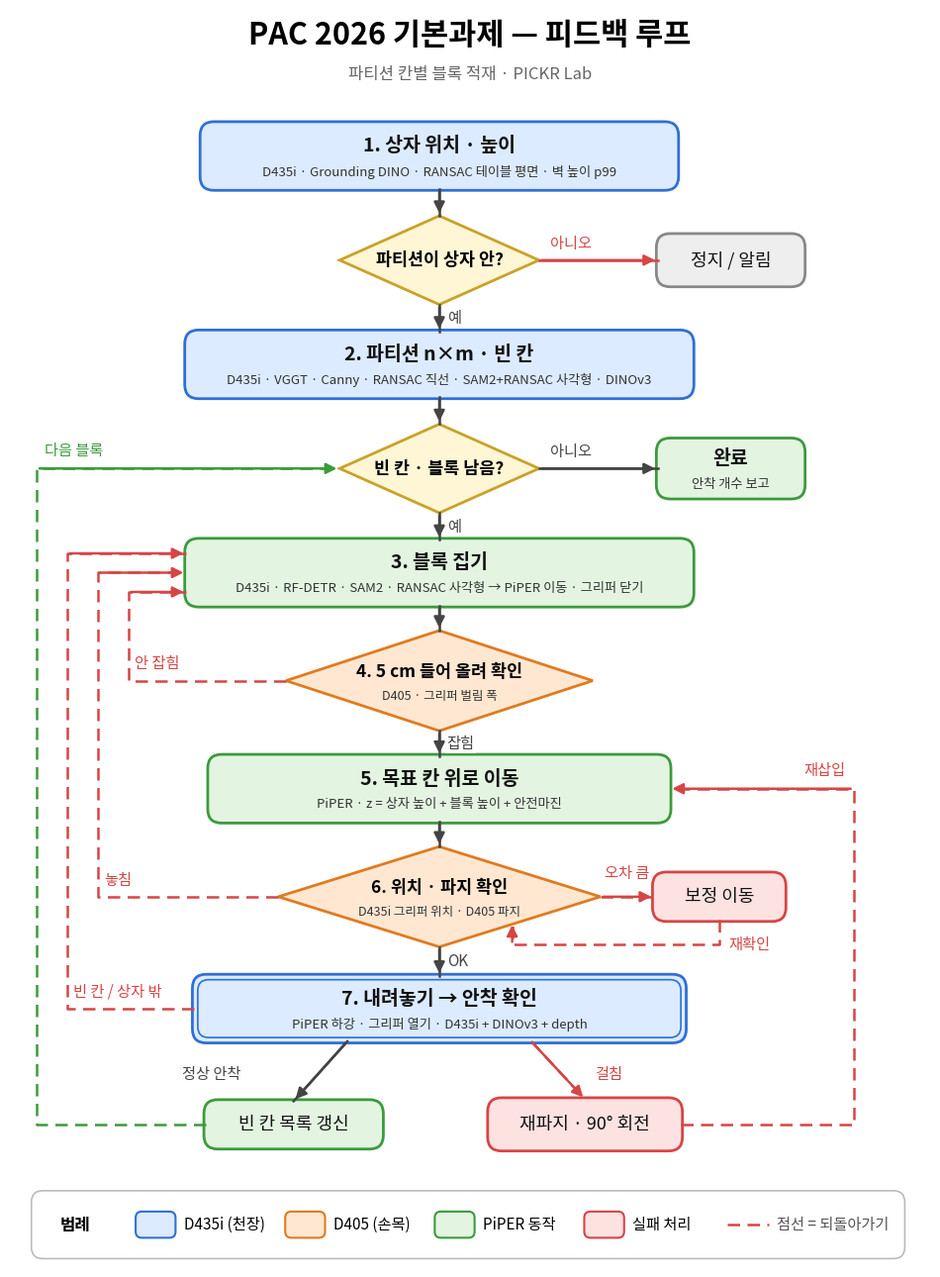

Write Python code to recreate this figure.
"""Basic-task feedback-loop diagram with hand-placed nodes and non-crossing feedback lanes."""
import matplotlib

matplotlib.use("Agg")
import matplotlib.pyplot as plt
from matplotlib import font_manager
from matplotlib.patches import FancyBboxPatch, Polygon

for f in font_manager.findSystemFonts():
    if "NotoSansCJK" in f and ("Regular" in f or "Medium" in f):
        font_manager.fontManager.addfont(f)
plt.rcParams["font.family"] = "Noto Sans CJK JP"

BLUE = ("#DCEBFF", "#2F6FD6")
ORANGE = ("#FFE7D1", "#E07B1F")
GREEN = ("#E3F5E1", "#3C9A3C")
YELLOW = ("#FFF6D6", "#C9A227")
RED = ("#FDE2E2", "#D64545")
GREY = ("#EEEEEE", "#888888")
INK, RED_L, GREEN_L = "#444444", "#D64545", "#3C9A3C"

fig, ax = plt.subplots(figsize=(12, 16.5), dpi=150)
ax.set_xlim(0, 12)
ax.set_ylim(0.7, 17)
ax.axis("off")


def box(x, y, w, h, title, sub, col, double=False):
    fc, ec = col
    ax.add_patch(FancyBboxPatch((x - w / 2, y - h / 2), w, h, boxstyle="round,pad=0.02,rounding_size=0.18",
                                fc=fc, ec=ec, lw=2))
    if double:
        ax.add_patch(FancyBboxPatch((x - w / 2 + 0.07, y - h / 2 + 0.07), w - 0.14, h - 0.14,
                                    boxstyle="round,pad=0.02,rounding_size=0.14", fc="none", ec=ec, lw=1.2))
    if sub:
        ax.text(x, y + 0.13, title, ha="center", va="center", fontsize=14, fontweight="bold", color="#111111")
        ax.text(x, y - 0.2, sub, ha="center", va="center", fontsize=9.5, color="#333333")
    else:
        ax.text(x, y, title, ha="center", va="center", fontsize=13, color="#111111")
    return dict(l=x - w / 2, r=x + w / 2, t=y + h / 2, b=y - h / 2, x=x, y=y)


def diamond(x, y, w, h, title, sub, col):
    fc, ec = col
    ax.add_patch(Polygon([(x, y + h / 2), (x + w / 2, y), (x, y - h / 2), (x - w / 2, y)], closed=True,
                         fc=fc, ec=ec, lw=2))
    ax.text(x, y + (0.12 if sub else 0), title, ha="center", va="center", fontsize=12.5, fontweight="bold")
    if sub:
        ax.text(x, y - 0.2, sub, ha="center", va="center", fontsize=9, color="#333333")
    return dict(l=x - w / 2, r=x + w / 2, t=y + h / 2, b=y - h / 2, x=x, y=y)


def arrow(pts, color=INK, dashed=False, label=None, lpos=None, lcol=None, ha="left"):
    xs, ys = zip(*pts)
    ax.plot(xs[:-1] + (xs[-1],), ys, color=color, lw=1.8, ls=(0, (5, 3)) if dashed else "-", zorder=1)
    ax.annotate("", xy=pts[-1], xytext=pts[-2],
                arrowprops=dict(arrowstyle="-|>", color=color, lw=1.8, mutation_scale=16), zorder=2)
    if label:
        ax.text(*lpos, label, fontsize=11, color=lcol or color, ha=ha, va="center",
                bbox=dict(fc="white", ec="none", pad=1.2))


# ---- title
ax.text(6, 16.55, "PAC 2026 기본과제 — 피드백 루프", ha="center", fontsize=22, fontweight="bold")
ax.text(6, 16.1, "파티션 칸별 블록 적재 · PICKR Lab", ha="center", fontsize=12, color="#666666")

X = 5.6
S1 = box(X, 15.1, 6.2, 0.85, "1. 상자 위치 · 높이", "D435i · Grounding DINO · RANSAC 테이블 평면 · 벽 높이 p99", BLUE)
Q1 = diamond(X, 13.75, 2.6, 1.15, "파티션이 상자 안?", None, YELLOW)
STOP = box(9.4, 13.75, 1.9, 0.65, "정지 / 알림", None, GREY)
S2 = box(X, 12.4, 6.6, 0.85, "2. 파티션 n×m · 빈 칸", "D435i · VGGT · Canny · RANSAC 직선 · SAM2+RANSAC 사각형 · DINOv3", BLUE)
Q2 = diamond(X, 11.05, 2.6, 1.15, "빈 칸 · 블록 남음?", None, YELLOW)
DONE = box(9.4, 11.05, 1.9, 0.75, "완료", "안착 개수 보고", GREEN)
S3 = box(X, 9.7, 6.6, 0.85, "3. 블록 집기", "D435i · RF-DETR · SAM2 · RANSAC 사각형 → PiPER 이동 · 그리퍼 닫기", GREEN)
S4 = diamond(X, 8.3, 4.0, 1.3, "4. 5 cm 들어 올려 확인", "D405 · 그리퍼 벌림 폭", ORANGE)
S5 = box(X, 6.9, 6.0, 0.85, "5. 목표 칸 위로 이동", "PiPER · z = 상자 높이 + 블록 높이 + 안전마진", GREEN)
S6 = diamond(X, 5.5, 4.2, 1.3, "6. 위치 · 파지 확인", "D435i 그리퍼 위치 · D405 파지", ORANGE)
FIX = box(9.25, 5.5, 1.7, 0.6, "보정 이동", None, RED)
S7 = box(X, 4.05, 6.4, 0.85, "7. 내려놓기 → 안착 확인", "PiPER 하강 · 그리퍼 열기 · D435i + DINOv3 + depth", BLUE, double=True)
UPD = box(3.7, 2.55, 2.3, 0.6, "빈 칸 목록 갱신", None, GREEN)
RE = box(7.5, 2.55, 2.5, 0.65, "재파지 · 90° 회전", None, RED)

# ---- main flow
for a, b, lab in [(S1, Q1, None), (Q1, S2, "예"), (S2, Q2, None), (Q2, S3, "예"), (S3, S4, None),
                  (S4, S5, "잡힘"), (S5, S6, None), (S6, S7, "OK")]:
    arrow([(X, a["b"]), (X, b["t"])], label=lab, lpos=(X + 0.1, (a["b"] + b["t"]) / 2) if lab else None)
arrow([(Q1["r"], Q1["y"]), (STOP["l"], STOP["y"])], color=RED_L, label="아니오", lpos=(Q1["r"] + 0.15, Q1["y"] + 0.22))
arrow([(Q2["r"], Q2["y"]), (DONE["l"], DONE["y"])], label="아니오", lpos=(Q2["r"] + 0.15, Q2["y"] + 0.22))
arrow([(S6["r"], S6["y"]), (FIX["l"], FIX["y"])], color=RED_L, dashed=True, label="오차 큼",
      lpos=(S6["r"] + 0.05, S6["y"] + 0.3))
arrow([(FIX["x"], FIX["b"]), (FIX["x"], S6["y"] - 0.62), (S6["x"] + 0.95, S6["y"] - 0.62),
       (S6["x"] + 0.95, S6["y"] - 0.33)], color=RED_L, dashed=True, label="재확인",
      lpos=(FIX["x"] + 0.12, S6["y"] - 0.62), ha="left")
arrow([(S7["x"] - 1.2, S7["b"]), (UPD["x"], UPD["t"])], label="정상 안착", lpos=(UPD["x"] - 1.45, 3.2))
arrow([(S7["x"] + 1.2, S7["b"]), (RE["x"], RE["t"])], color=RED_L, dashed=True, label="걸침",
      lpos=(RE["x"] + 0.12, 3.2))

# ---- left lanes: retries back to step 3 (red), next block back to Q2 (green, outermost)
lane = {"S4": 1.55, "S6": 1.15, "S7": 0.75}
entry = {"S4": S3["y"] - 0.25, "S6": S3["y"], "S7": S3["y"] + 0.25}
for key, node, lab in [("S4", S4, "안 잡힘"), ("S6", S6, "놓침"), ("S7", S7, "빈 칸 / 상자 밖")]:
    xl = lane[key]
    start = (node["l"], node["y"])
    arrow([start, (xl, node["y"]), (xl, entry[key]), (S3["l"], entry[key])], color=RED_L, dashed=True,
          label=lab, lpos=(xl + 0.08, node["y"] + 0.22))
arrow([(UPD["l"], UPD["y"]), (0.35, UPD["y"]), (0.35, Q2["y"]), (Q2["l"], Q2["y"])], color=GREEN_L, dashed=True,
      label="다음 블록", lpos=(0.45, Q2["y"] + 0.24), lcol=GREEN_L)

# ---- right lane: re-insert back to step 5
xr = 11.0
arrow([(RE["r"], RE["y"]), (xr, RE["y"]), (xr, S5["y"]), (S5["r"], S5["y"])], color=RED_L, dashed=True,
      label="재삽입", lpos=(xr - 0.1, S5["y"] + 0.24), ha="right")

# ---- legend (bottom row)
ly = 1.25
ax.add_patch(FancyBboxPatch((0.3, ly - 0.42), 11.35, 0.84, boxstyle="round,pad=0.02,rounding_size=0.15",
                            fc="white", ec="#BBBBBB", lw=1.2))
ax.text(0.65, ly, "범례", va="center", fontsize=12, fontweight="bold")
lx = 1.65
for txt, col in [("D435i (천장)", BLUE), ("D405 (손목)", ORANGE), ("PiPER 동작", GREEN), ("실패 처리", RED)]:
    ax.add_patch(FancyBboxPatch((lx, ly - 0.16), 0.5, 0.32, boxstyle="round,pad=0.01,rounding_size=0.08",
                                fc=col[0], ec=col[1], lw=1.5))
    ax.text(lx + 0.62, ly, txt, va="center", fontsize=11)
    lx += 1.95
ax.plot([lx - 0.1, lx + 0.45], [ly, ly], color=RED_L, lw=1.8, ls=(0, (5, 3)))
ax.text(lx + 0.55, ly, "점선 = 되돌아가기", va="center", fontsize=11, color="#555555")

fig.savefig("basic_task_flow.png", bbox_inches="tight", facecolor="white")
fig.savefig("basic_task_flow.svg", bbox_inches="tight", facecolor="white")
print("saved")
